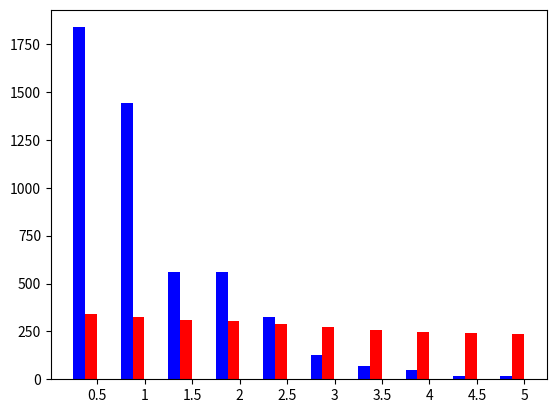

Generate this figure with matplotlib:
import numpy as np
import matplotlib.pyplot as plt


datos = [[1838, 1442, 562, 560, 324, 126, 67, 48, 19, 18], [341, 324, 311, 304, 291, 274, 259, 247, 244, 237]] 
impr = ["Peliculas", "votos"]
X = np.arange(10)
plt.bar(X + 0.00, datos[0], color = "b", width = 0.25)
plt.bar(X + 0.25, datos[1], color = "r", width = 0.25)
plt.xticks(X+0.38, ["0.5","1","1.5","2", "2.5", "3", "3.5", "4", "4.5", "5" ])
plt.show()


